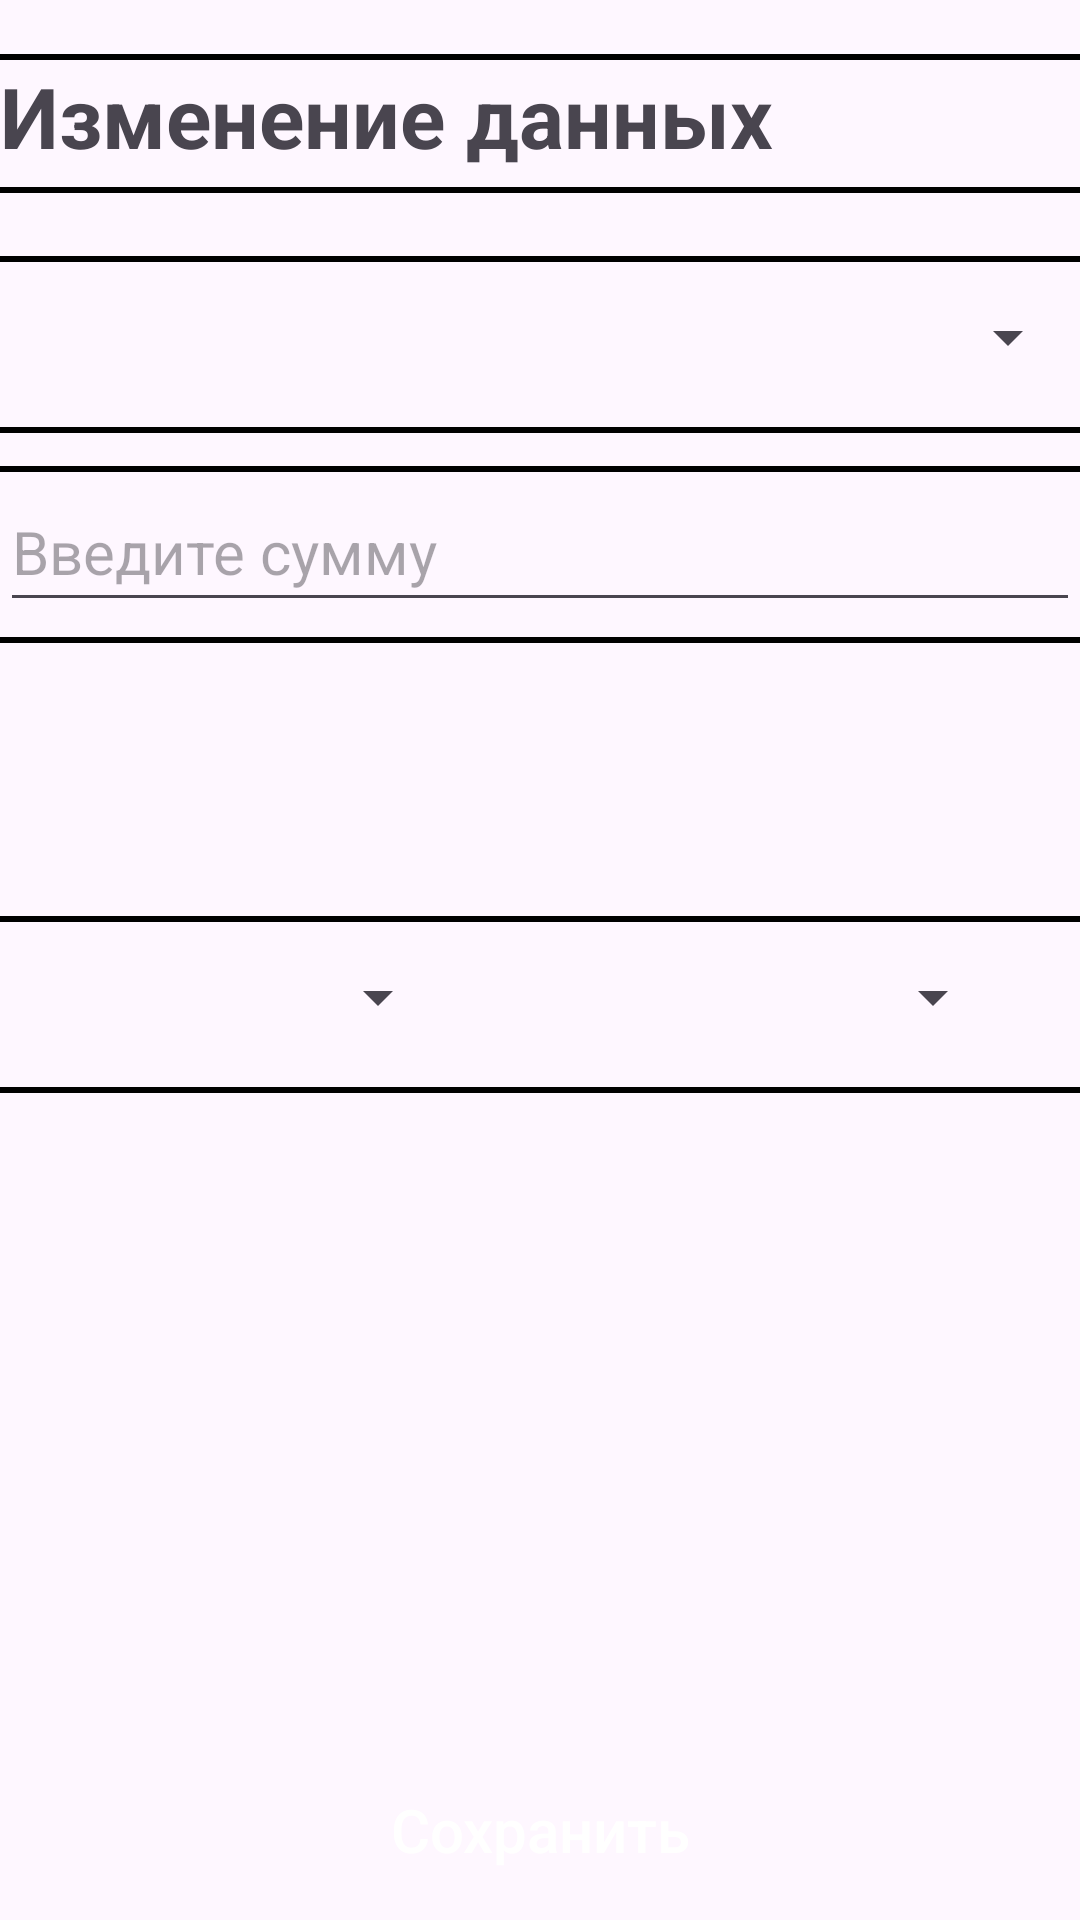

Reconstruct the res/layout file that produces this screen, plus the resources it refers to.
<!-- AndroidManifest.xml: application theme Theme.Pr22_2_KMA -->
<!-- res/layout/fragment_change.xml -->
<?xml version="1.0" encoding="utf-8"?>
<androidx.constraintlayout.widget.ConstraintLayout xmlns:android="http://schemas.android.com/apk/res/android"
    xmlns:app="http://schemas.android.com/apk/res-auto"
    android:layout_width="match_parent"
    android:layout_height="match_parent"
    xmlns:tools="http://schemas.android.com/tools"
    android:layout_margin="16dp">

    <View
        android:layout_width="match_parent"
        android:layout_height="2sp"
        android:background="@color/black"
        app:layout_constraintStart_toStartOf="parent"
        app:layout_constraintBottom_toTopOf="@id/title"
        android:layout_marginTop="5sp"
        tools:ignore="SmallSp" />

    <TextView
        android:id="@+id/title"
        android:layout_width="match_parent"
        android:layout_height="wrap_content"
        app:layout_constraintStart_toStartOf="parent"
        app:layout_constraintTop_toTopOf="parent"
        android:layout_marginTop="20sp"
        android:text="Изменение данных"
        android:textSize="28sp"
        android:textStyle="bold"/>

    <View
        android:layout_width="match_parent"
        android:layout_height="2sp"
        android:background="@color/black"
        app:layout_constraintStart_toStartOf="parent"
        app:layout_constraintTop_toBottomOf="@id/title"
        android:layout_marginTop="5sp"
        tools:ignore="SmallSp" />

    <View
        android:layout_width="match_parent"
        android:layout_height="2sp"
        android:background="@color/black"
        app:layout_constraintStart_toStartOf="parent"
        app:layout_constraintBottom_toTopOf="@id/spinner"
        android:layout_marginTop="5sp"
        tools:ignore="SmallSp" />

    <Spinner
        android:id="@+id/spinner"
        android:layout_width="match_parent"
        android:layout_height="50dp"
        app:layout_constraintStart_toStartOf="parent"
        app:layout_constraintTop_toBottomOf="@id/title"
        android:layout_marginTop="30sp"/>

    <View
        android:layout_width="match_parent"
        android:layout_height="2sp"
        android:background="@color/black"
        app:layout_constraintStart_toStartOf="parent"
        app:layout_constraintTop_toBottomOf="@id/spinner"
        android:layout_marginTop="5sp"
        tools:ignore="SmallSp" />

    <View
        android:layout_width="match_parent"
        android:layout_height="2sp"
        android:background="@color/black"
        app:layout_constraintStart_toStartOf="parent"
        app:layout_constraintBottom_toTopOf="@id/ed_data"
        android:layout_marginTop="5sp"
        tools:ignore="SmallSp" />

    <EditText
        android:id="@+id/ed_data"
        android:layout_width="match_parent"
        android:layout_height="50dp"
        app:layout_constraintStart_toStartOf="parent"
        app:layout_constraintTop_toBottomOf="@id/spinner"
        android:layout_marginTop="20sp"
        android:hint="@string/enter_data"
        android:inputType="number"
        android:textSize="20sp"/>

    <View
        android:layout_width="match_parent"
        android:layout_height="2sp"
        android:background="@color/black"
        app:layout_constraintStart_toStartOf="parent"
        app:layout_constraintTop_toBottomOf="@id/ed_data"
        android:layout_marginTop="5sp"
        tools:ignore="SmallSp" />

    <View
        android:layout_width="match_parent"
        android:layout_height="2sp"
        android:background="@color/black"
        app:layout_constraintStart_toStartOf="parent"
        app:layout_constraintBottom_toTopOf="@id/sp1"
        android:layout_marginTop="5sp"
        tools:ignore="SmallSp" />

    <Spinner
        android:id="@+id/sp1"
        android:layout_width="150sp"
        android:layout_height="50dp"
        app:layout_constraintStart_toStartOf="parent"
        app:layout_constraintTop_toBottomOf="@id/ed_data"
        android:layout_marginTop="100sp"/>

    <Spinner
        android:id="@+id/sp2"
        android:layout_width="150sp"
        android:layout_height="50dp"
        app:layout_constraintStart_toEndOf="@id/sp1"
        app:layout_constraintTop_toBottomOf="@id/ed_data"
        android:layout_marginStart="35sp"
        android:layout_marginTop="100sp"/>

    <View
        android:layout_width="match_parent"
        android:layout_height="2sp"
        android:background="@color/black"
        app:layout_constraintStart_toStartOf="parent"
        app:layout_constraintTop_toBottomOf="@id/sp1"
        android:layout_marginTop="5sp"
        tools:ignore="SmallSp" />

    <androidx.appcompat.widget.AppCompatButton
        android:id="@+id/next_btn"
        android:layout_width="match_parent"
        android:layout_height="60sp"
        app:layout_constraintStart_toStartOf="parent"
        app:layout_constraintBottom_toBottomOf="parent"
        android:text="Сохранить"
        android:textAllCaps="false"
        android:textSize="20sp"
        android:textColor="@color/white"
        android:background="@drawable/button"/>

</androidx.constraintlayout.widget.ConstraintLayout>
<!-- resources referenced by this layout -->
<resources>
  <color name="black">#FF000000</color>
  <color name="white">#FFFFFFFF</color>
  <string name="enter_data">Введите сумму</string>
  <style name="Theme.Pr22_2_KMA" parent="Base.Theme.Pr22_2_KMA" />
  <style name="Base.Theme.Pr22_2_KMA" parent="Theme.Material3.DayNight.NoActionBar">
          
          
      </style>
</resources>
